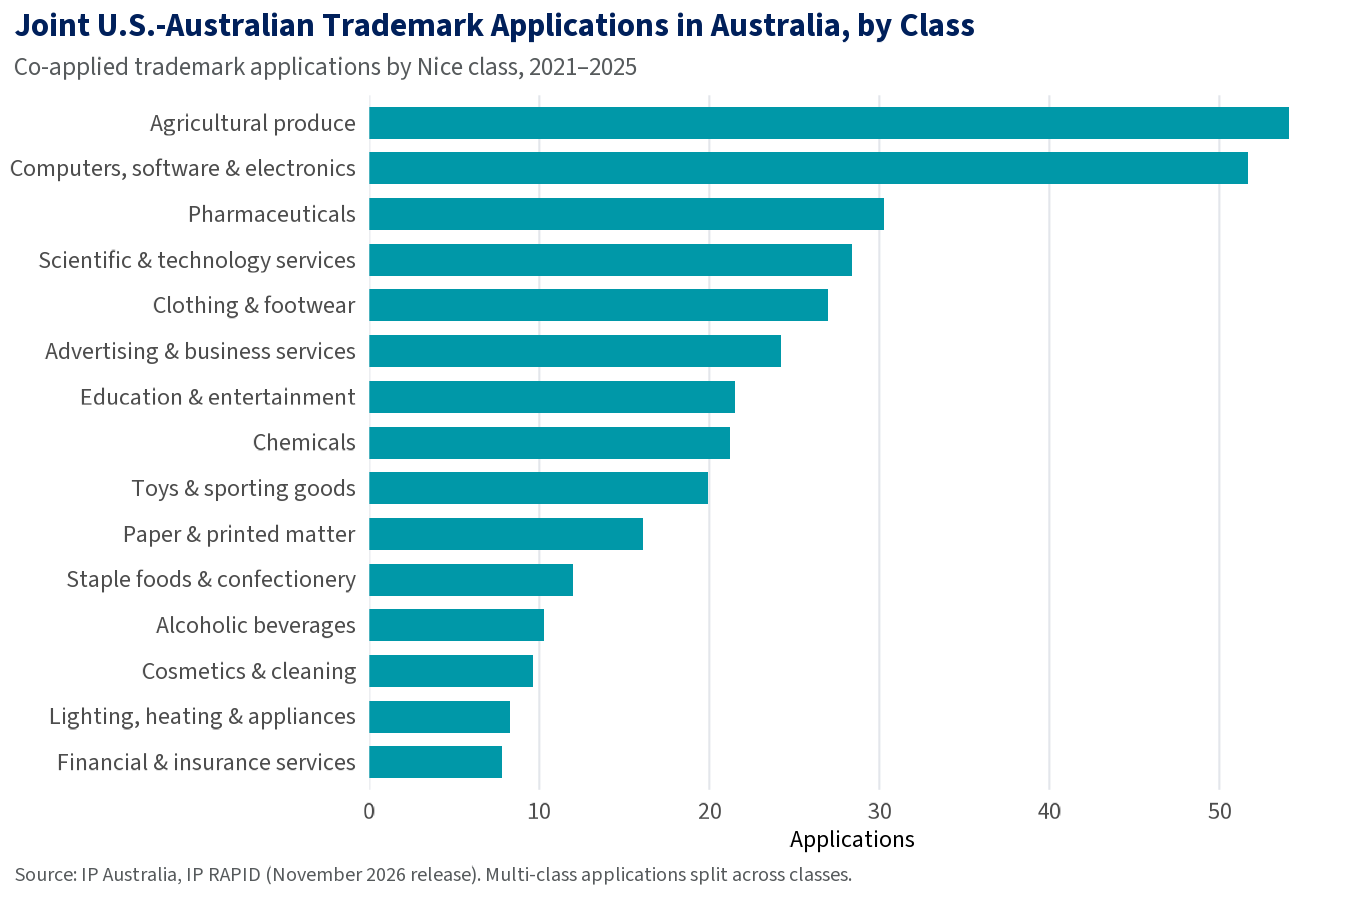

The table this chart was drawn from, first rows:
title, Joint U.S.-Australian trademark applicat…
subtitle, Co-applied trademark applications by Nic…
caption, Source: IP Australia, IP RAPID (November…
chart_type, Horizontal bar
category_variable, class_label
category_axis, vertical
category_axis_label, (none)
value_variable, n_us_au
value_axis, horizontal
value_axis_label, Applications
value_units, Number
value_axis_min, auto
value_axis_max, auto
series_variable, (none)
series_colours, (none)
layers, Col (fill=#0098A8, width=0.7)
title_style, Bold
notes, Top 15 classes. Fractional counts: each …
class_label, n_us_au
Class 31: Agricultural produce, 54.1
Class 9: Computers, software & electroni…, 51.7
Class 5: Pharmaceuticals, 30.3
Class 42: Scientific & technology servic…, 28.4
Class 25: Clothing & footwear, 27
Class 35: Advertising & business service…, 24.2
Class 41: Education & entertainment, 21.5
Class 1: Chemicals, 21.2
Class 28: Toys & sporting goods, 19.9
Class 16: Paper & printed matter, 16.1
Class 30: Staple foods & confectionery, 12
Class 33: Alcoholic beverages, 10.3
Class 3: Cosmetics & cleaning, 9.6
Class 11: Lighting, heating & appliances, 8.3
Class 36: Financial & insurance services, 7.8
